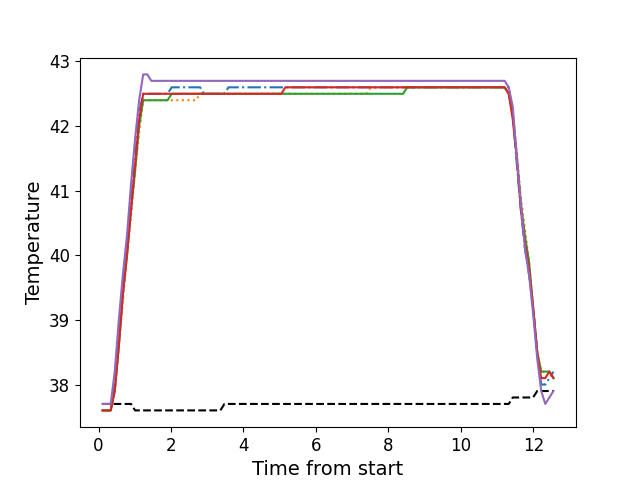

Data behind this chart, as committed beside it:
, times, neutral, z1, z2, z3, z4, z5
0, 0.111, 37.7, 37.6, 37.6, 37.6, 37.6, 37.7
1, 0.2236, 37.7, 37.6, 37.6, 37.6, 37.6, 37.7
2, 0.3362, 37.7, 37.6, 37.6, 37.6, 37.6, 37.7
3, 0.4478, 37.7, 38.0, 37.9, 37.9, 37.9, 38.2
4, 0.5605, 37.7, 38.7, 38.6, 38.6, 38.6, 39.0
5, 0.6721, 37.7, 39.5, 39.3, 39.4, 39.4, 39.7
6, 0.7847, 37.7, 40.1, 40.0, 40.0, 40.0, 40.3
7, 0.8963, 37.7, 40.8, 40.6, 40.7, 40.7, 41.1
8, 1.008, 37.6, 41.5, 41.3, 41.3, 41.4, 41.8
9, 1.121, 37.6, 42.2, 41.9, 42.0, 42.1, 42.4
10, 1.232, 37.6, 42.5, 42.4, 42.4, 42.5, 42.8
11, 1.345, 37.6, 42.5, 42.4, 42.4, 42.5, 42.8
12, 1.456, 37.6, 42.5, 42.4, 42.4, 42.5, 42.7
13, 1.569, 37.6, 42.5, 42.4, 42.4, 42.5, 42.7
14, 1.681, 37.6, 42.5, 42.4, 42.4, 42.5, 42.7
15, 1.792, 37.6, 42.5, 42.4, 42.4, 42.5, 42.7
16, 1.905, 37.6, 42.5, 42.4, 42.4, 42.5, 42.7
17, 2.018, 37.6, 42.6, 42.4, 42.5, 42.5, 42.7
18, 2.129, 37.6, 42.6, 42.4, 42.5, 42.5, 42.7
19, 2.241, 37.6, 42.6, 42.4, 42.5, 42.5, 42.7
20, 2.353, 37.6, 42.6, 42.4, 42.5, 42.5, 42.7
21, 2.466, 37.6, 42.6, 42.4, 42.5, 42.5, 42.7
22, 2.577, 37.6, 42.6, 42.4, 42.5, 42.5, 42.7
23, 2.689, 37.6, 42.6, 42.4, 42.5, 42.5, 42.7
24, 2.802, 37.6, 42.6, 42.5, 42.5, 42.5, 42.7
25, 2.913, 37.6, 42.5, 42.5, 42.5, 42.5, 42.7
26, 3.025, 37.6, 42.5, 42.5, 42.5, 42.5, 42.7
27, 3.137, 37.6, 42.5, 42.5, 42.5, 42.5, 42.7
28, 3.25, 37.6, 42.5, 42.5, 42.5, 42.5, 42.7
29, 3.362, 37.6, 42.5, 42.5, 42.5, 42.5, 42.7
30, 3.474, 37.7, 42.5, 42.5, 42.5, 42.5, 42.7
31, 3.586, 37.7, 42.6, 42.5, 42.5, 42.5, 42.7
32, 3.697, 37.7, 42.6, 42.5, 42.5, 42.5, 42.7
33, 3.81, 37.7, 42.6, 42.5, 42.5, 42.5, 42.7
34, 3.922, 37.7, 42.6, 42.5, 42.5, 42.5, 42.7
35, 4.034, 37.7, 42.6, 42.5, 42.5, 42.5, 42.7
36, 4.146, 37.7, 42.6, 42.5, 42.5, 42.5, 42.7
37, 4.259, 37.7, 42.6, 42.5, 42.5, 42.5, 42.7
38, 4.37, 37.7, 42.6, 42.5, 42.5, 42.5, 42.7
39, 4.482, 37.7, 42.6, 42.5, 42.5, 42.5, 42.7
40, 4.595, 37.7, 42.6, 42.5, 42.5, 42.5, 42.7
41, 4.706, 37.7, 42.6, 42.5, 42.5, 42.5, 42.7
42, 4.819, 37.7, 42.6, 42.5, 42.5, 42.5, 42.7
43, 4.93, 37.7, 42.6, 42.5, 42.5, 42.5, 42.7
44, 5.043, 37.7, 42.6, 42.5, 42.5, 42.5, 42.7
45, 5.154, 37.7, 42.6, 42.5, 42.5, 42.6, 42.7
46, 5.267, 37.7, 42.6, 42.5, 42.5, 42.6, 42.7
47, 5.379, 37.7, 42.6, 42.5, 42.5, 42.6, 42.7
48, 5.491, 37.7, 42.6, 42.5, 42.5, 42.6, 42.7
49, 5.603, 37.7, 42.6, 42.5, 42.5, 42.6, 42.7
50, 5.716, 37.7, 42.6, 42.5, 42.5, 42.6, 42.7
51, 5.827, 37.7, 42.6, 42.5, 42.5, 42.6, 42.7
52, 5.939, 37.7, 42.6, 42.5, 42.5, 42.6, 42.7
53, 6.051, 37.7, 42.6, 42.5, 42.5, 42.6, 42.7
54, 6.163, 37.7, 42.6, 42.5, 42.5, 42.6, 42.7
55, 6.276, 37.7, 42.6, 42.5, 42.5, 42.6, 42.7
56, 6.387, 37.7, 42.6, 42.5, 42.5, 42.6, 42.7
57, 6.5, 37.7, 42.6, 42.5, 42.5, 42.6, 42.7
58, 6.612, 37.7, 42.6, 42.5, 42.5, 42.6, 42.7
59, 6.723, 37.7, 42.6, 42.5, 42.5, 42.6, 42.7
... 52 more rows
